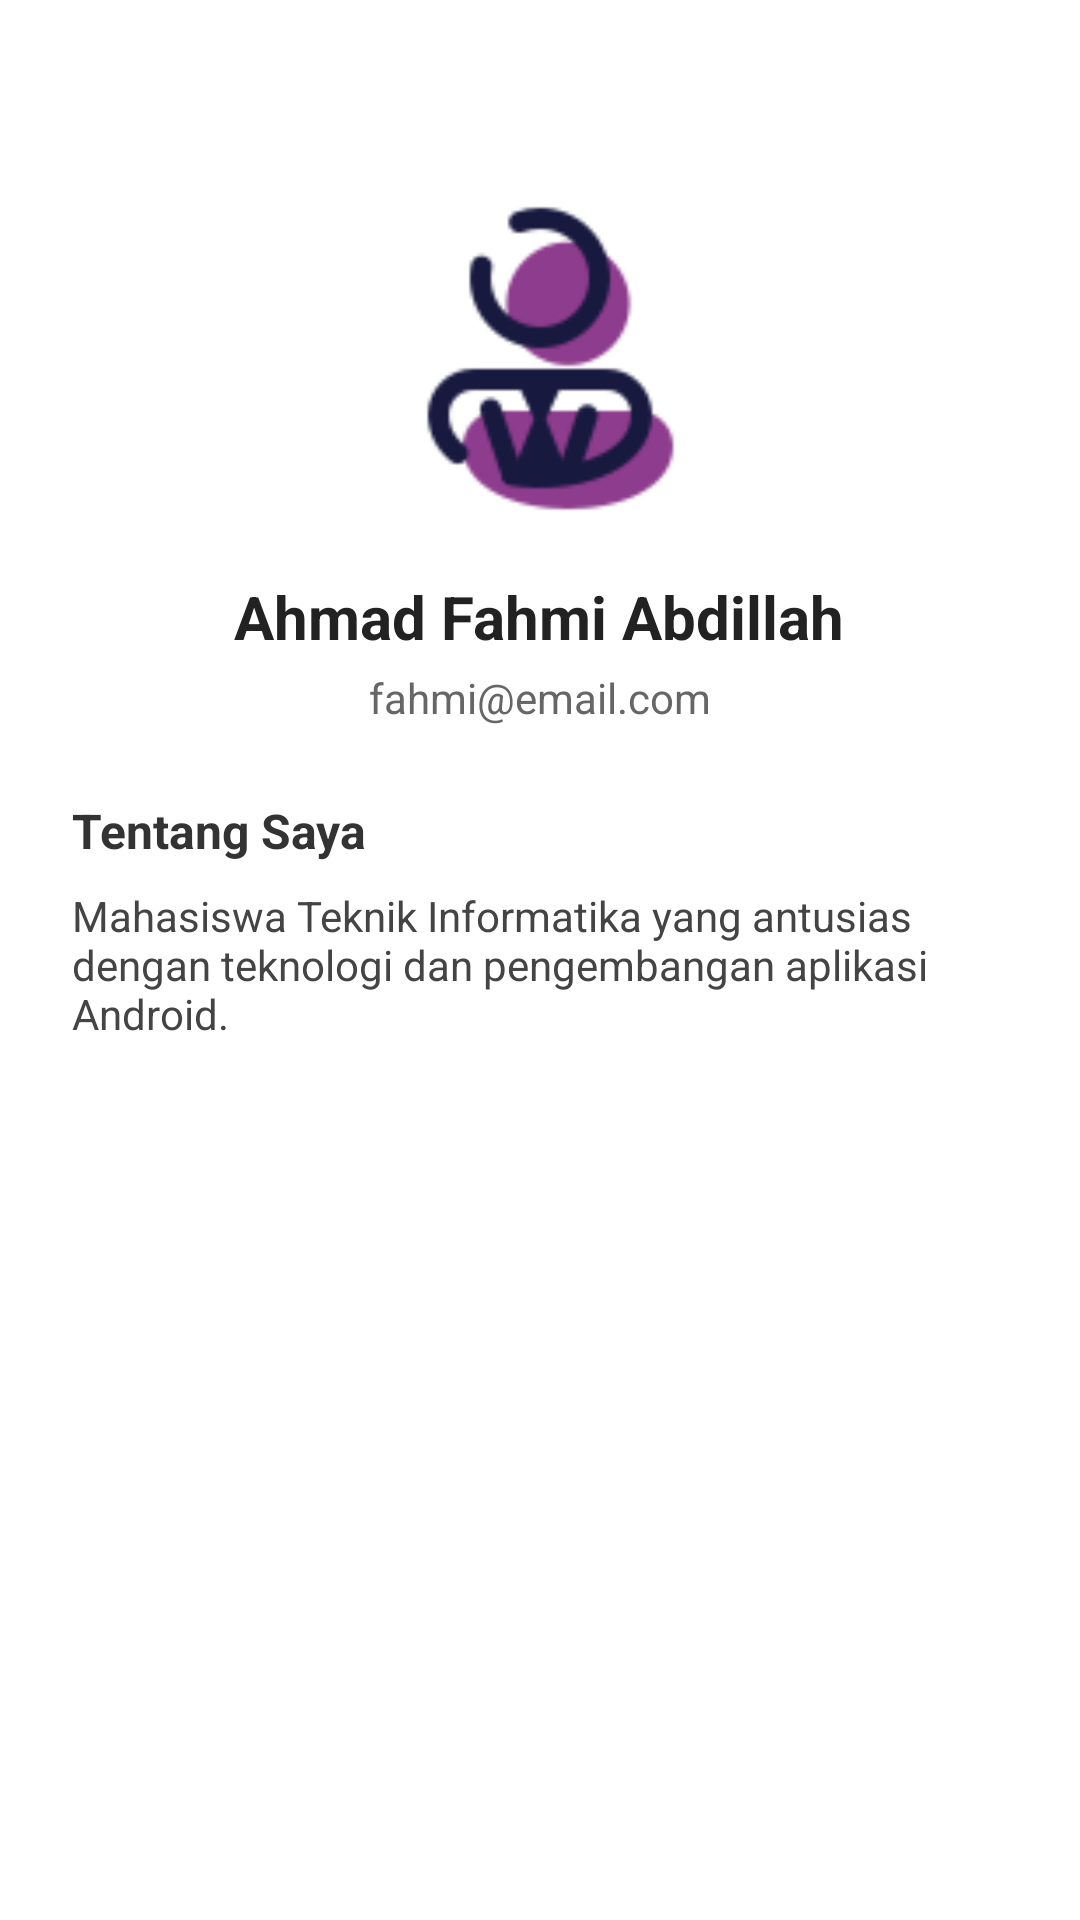

Here is an Android app screen rendered from its layout file. Give the layout XML and the strings, colors and styles it references.
<!-- AndroidManifest.xml: application theme Theme.LokaMedan -->
<!-- res/layout/fragment_profile.xml -->
<ScrollView xmlns:android="http://schemas.android.com/apk/res/android"
    android:layout_width="match_parent"
    android:layout_height="match_parent"
    android:background="#FFFFFF"
    android:padding="24dp">

    <LinearLayout
        android:orientation="vertical"
        android:layout_width="match_parent"
        android:layout_height="wrap_content"
        android:gravity="center_horizontal">

        <ImageView
            android:id="@+id/profileImage"
            android:layout_width="120dp"
            android:layout_height="120dp"
            android:src="@drawable/profile"
            android:layout_marginTop="32dp"
            android:layout_marginBottom="16dp"
            android:scaleType="centerCrop"
            android:background="@drawable/circle_bg"
            android:padding="4dp" />

        <TextView
            android:id="@+id/namaProfile"
            android:layout_width="wrap_content"
            android:layout_height="wrap_content"
            android:text="Ahmad Fahmi Abdillah"
            android:textSize="20sp"
            android:textStyle="bold"
            android:textColor="#222222"
            android:layout_marginBottom="4dp" />

        <TextView
            android:id="@+id/emailProfile"
            android:layout_width="wrap_content"
            android:layout_height="wrap_content"
            android:text="fahmi@email.com"
            android:textSize="14sp"
            android:textColor="#666666"
            android:layout_marginBottom="24dp" />

        <TextView
            android:layout_width="match_parent"
            android:layout_height="wrap_content"
            android:text="Tentang Saya"
            android:textSize="16sp"
            android:textStyle="bold"
            android:textColor="#333333"
            android:layout_marginBottom="8dp" />

        <TextView
            android:id="@+id/deskripsiProfile"
            android:layout_width="match_parent"
            android:layout_height="wrap_content"
            android:text="Mahasiswa Teknik Informatika yang antusias dengan teknologi dan pengembangan aplikasi Android."
            android:textSize="14sp"
            android:textColor="#444444"
            android:layout_marginBottom="24dp" />

    </LinearLayout>

</ScrollView>
<!-- resources referenced by this layout -->
<resources>
  <!-- drawable profile: png bitmap (drawable, 3278 bytes) -->
  <style name="Theme.LokaMedan" parent="Base.Theme.LokaMedan" />
  <style name="Base.Theme.LokaMedan" parent="Theme.Material3.DayNight.NoActionBar">
          
          
      </style>
</resources>
